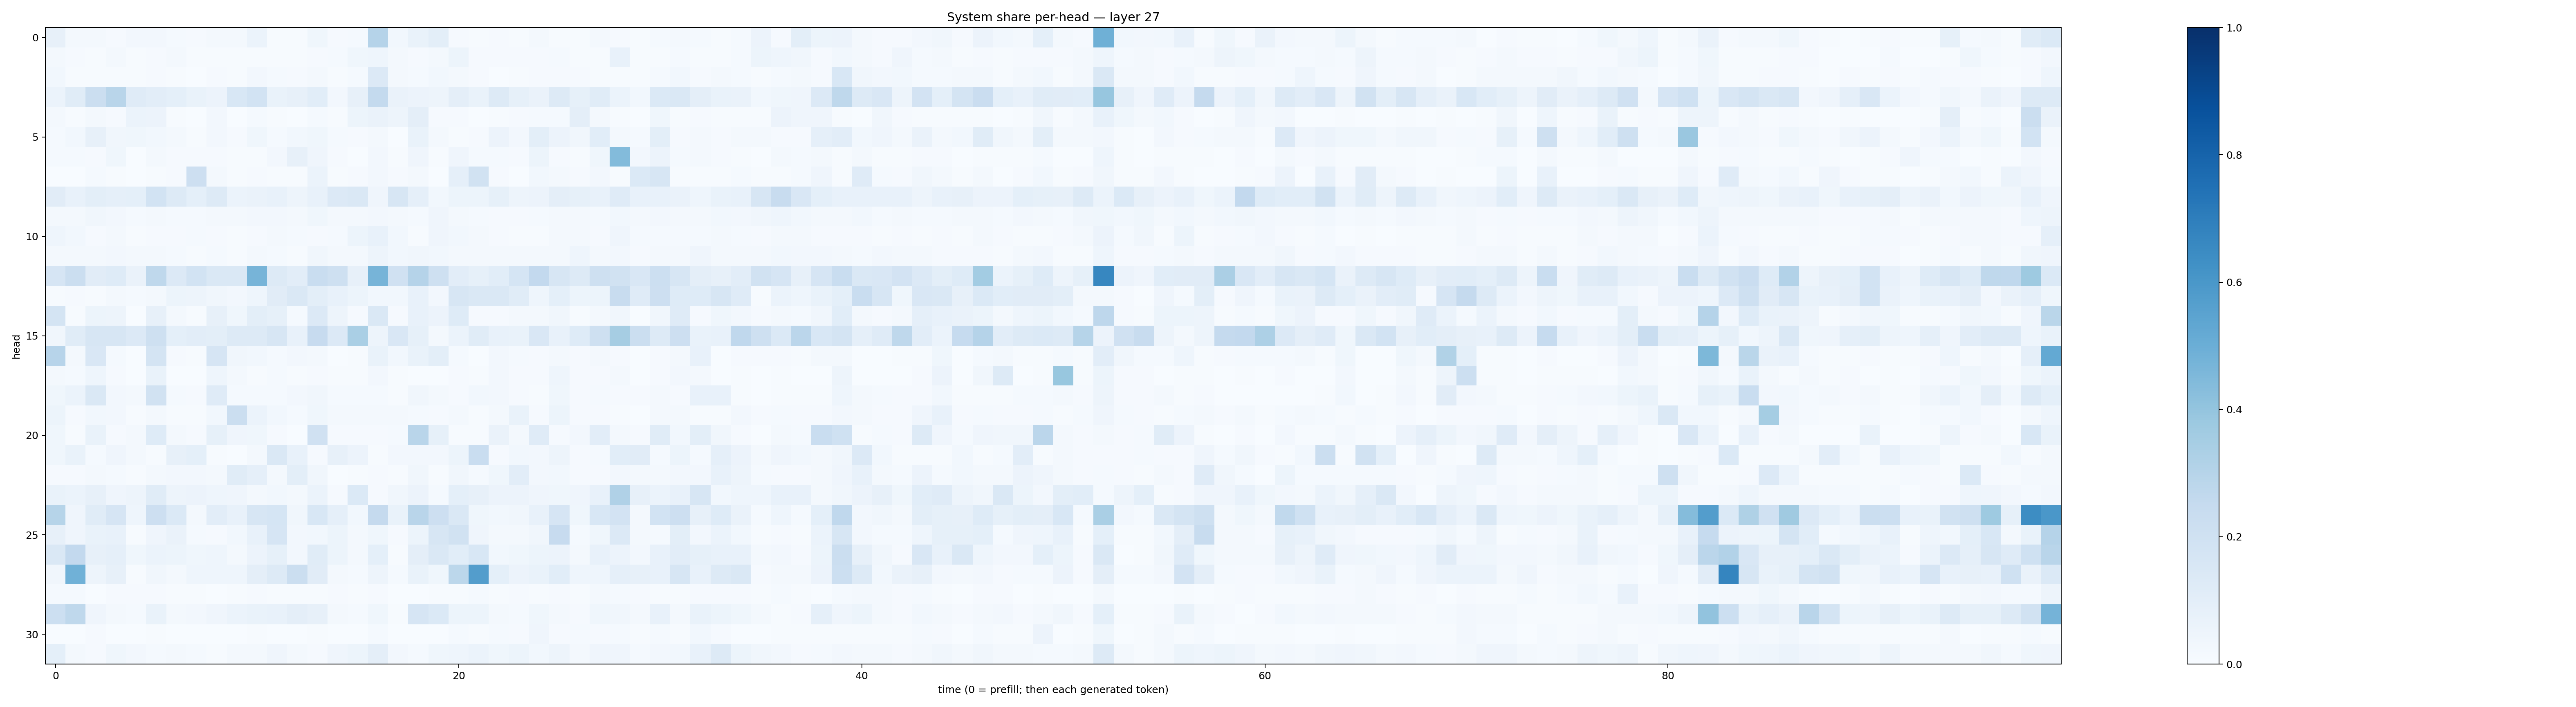

Data behind this chart, as committed beside it:
0.07894317, 0.015896847, 0.022829201, 0.008160349, 0.023956278, 0.024274256, 0.013879824, 0.010439662, 0.018572362, 0.020777352, 0.06163183, 0.00738209, 0.006193356, 0.03889369, 0.01083532, 0.01320205, 0.3034884, 0.030577775, 0.0679743, 0.09878833, 0.010911444, 0.004685507, 0.0100029465, 0.0054752836
0.02134, 0.008459, 0.006719, 0.0186, 0.006416, 0.01025, 0.01808, 0.007573, 0.006842, 0.006685, 0.00601, 0.005638, 0.004435, 0.01096, 0.01205, 0.03889, 0.04331, 0.01774, 0.008828, 0.01993, 0.05395, 0.008795, 0.008388, 0.007976
0.03003, 0.0056, 0.00497, 0.00545, 0.006451, 0.0104, 0.005728, 0.002587, 0.008076, 0.005448, 0.02733, 0.01381, 0.008432, 0.01632, 0.00577, 0.01298, 0.1359, 0.01735, 0.01349, 0.0299, 0.02236, 0.009282, 0.00361, 0.004967
0.06125, 0.1155, 0.2195, 0.292, 0.1173, 0.1036, 0.09198, 0.067, 0.05712, 0.1536, 0.1867, 0.0703, 0.08183, 0.1081, 0.02442, 0.07882, 0.2569, 0.06253, 0.05502, 0.04756, 0.09633, 0.06732, 0.1251, 0.08404
0.01602, 0.004759, 0.01594, 0.008871, 0.06231, 0.05545, 0.0059, 0.003526, 0.02419, 0.003379, 0.01443, 0.005154, 0.003406, 0.01254, 0.004974, 0.05397, 0.06572, 0.05064, 0.09518, 0.008833, 0.01144, 0.002195, 0.005124, 0.009661
0.01287, 0.02897, 0.08064, 0.03296, 0.03665, 0.02782, 0.01606, 0.007644, 0.02594, 0.008892, 0.03853, 0.01316, 0.0287, 0.03795, 0.01428, 0.01143, 0.01761, 0.002827, 0.06678, 0.01954, 0.007763, 0.009841, 0.05509, 0.02461
0.013, 0.01254, 0.009512, 0.03681, 0.001228, 0.01599, 0.008208, 0.00797, 0.008588, 0.00761, 0.004645, 0.02491, 0.0783, 0.04052, 0.01081, 0.002926, 0.02375, 0.007341, 0.03951, 0.007051, 0.04042, 0.01303, 0.01324, 0.00838
0.002432, 0.002458, 0.01185, 0.004224, 0.003656, 0.006825, 0.008719, 0.2133, 0.01651, 0.005006, 0.009913, 0.004037, 0.006661, 0.06106, 0.004991, 0.008059, 0.02352, 0.009309, 0.02174, 0.003282, 0.08907, 0.1941, 0.007969, 0.003519
0.1111, 0.07235, 0.0983, 0.0897, 0.09177, 0.1856, 0.1307, 0.09021, 0.1307, 0.06076, 0.06533, 0.07725, 0.04978, 0.07409, 0.1332, 0.1424, 0.04232, 0.1571, 0.08711, 0.02969, 0.05216, 0.0538, 0.08342, 0.04925
0.02343, 0.02265, 0.03351, 0.0259, 0.01196, 0.01924, 0.01306, 0.01348, 0.02246, 0.02122, 0.02467, 0.02619, 0.01742, 0.03734, 0.01928, 0.0221, 0.02487, 0.01837, 0.01466, 0.04173, 0.0165, 0.01425, 0.0113, 0.01082
0.04369, 0.02896, 0.009288, 0.02151, 0.006238, 0.01108, 0.01002, 0.01248, 0.00806, 0.007405, 0.009983, 0.02158, 0.01177, 0.009703, 0.01199, 0.05286, 0.07541, 0.02785, 0.005028, 0.03916, 0.0306, 0.01957, 0.01051, 0.00727
0.02328, 0.01723, 0.01698, 0.02398, 0.01875, 0.02313, 0.01418, 0.00697, 0.01364, 0.007107, 0.01585, 0.01425, 0.006053, 0.03271, 0.01909, 0.0215, 0.05038, 0.02896, 0.0321, 0.0281, 0.01733, 0.02008, 0.02072, 0.01896
0.1673, 0.2198, 0.1128, 0.1245, 0.06468, 0.2696, 0.1346, 0.1851, 0.1468, 0.1429, 0.4723, 0.1289, 0.1028, 0.2324, 0.2048, 0.07896, 0.4688, 0.1989, 0.3014, 0.2086, 0.1046, 0.08233, 0.1072, 0.1715
0.005947, 0.008157, 0.004406, 0.0178, 0.01372, 0.02295, 0.05304, 0.04911, 0.0313, 0.02641, 0.04626, 0.1097, 0.1474, 0.1013, 0.07407, 0.05192, 0.02754, 0.02987, 0.07662, 0.0259, 0.1637, 0.1475, 0.1436, 0.1159
0.1771, 0.007386, 0.05096, 0.0481, 0.003566, 0.0813, 0.02137, 0.00575, 0.07928, 0.03688, 0.0996, 0.08335, 0.01207, 0.1347, 0.04986, 0.01028, 0.1417, 0.009215, 0.07404, 0.05536, 0.1239, 0.01098, 0.009508, 0.02282
0.03149, 0.115, 0.1581, 0.1626, 0.1365, 0.2074, 0.09113, 0.1044, 0.1007, 0.1325, 0.1314, 0.1587, 0.07096, 0.244, 0.1363, 0.3385, 0.04801, 0.1494, 0.08391, 0.01878, 0.06144, 0.116, 0.07541, 0.06995
0.2954, 0.02242, 0.1507, 0.01282, 0.003206, 0.1743, 0.009007, 0.006217, 0.1663, 0.034, 0.03087, 0.01179, 0.02408, 0.02249, 0.00374, 0.004453, 0.06711, 0.02879, 0.0694, 0.09877, 0.01408, 0.003393, 0.02404, 0.01349
0.01636, 0.01535, 0.04393, 0.008, 0.003665, 0.06883, 0.003299, 0.002951, 0.04457, 0.02129, 0.006164, 0.01331, 0.00507, 0.009296, 0.004156, 0.006134, 0.02463, 0.004068, 0.002797, 0.002806, 0.007889, 0.004705, 0.0236, 0.01118
0.03649, 0.06247, 0.1408, 0.02557, 0.01938, 0.1937, 0.01202, 0.01128, 0.1186, 0.01172, 0.01335, 0.01484, 0.02362, 0.03272, 0.01476, 0.0149, 0.01264, 0.007435, 0.03333, 0.01853, 0.01102, 0.02943, 0.02368, 0.01006
0.05261, 0.008829, 0.02933, 0.02428, 0.007774, 0.01933, 0.006898, 0.004068, 0.03039, 0.224, 0.06121, 0.02802, 0.01313, 0.03724, 0.02021, 0.02161, 0.01877, 0.0192, 0.01321, 0.008825, 0.02148, 0.006058, 0.02116, 0.06785
0.0353, 0.004943, 0.06802, 0.008004, 0.01781, 0.1241, 0.01793, 0.009552, 0.08271, 0.03918, 0.0366, 0.008562, 0.002609, 0.1988, 0.008128, 0.01106, 0.0109, 0.01484, 0.2896, 0.08548, 0.006288, 0.003943, 0.06262, 0.01627
0.03725, 0.06842, 0.01237, 0.04103, 0.01839, 0.004136, 0.08085, 0.09097, 0.007448, 0.003475, 0.01979, 0.1451, 0.07217, 0.007861, 0.07916, 0.05684, 0.005122, 0.0257, 0.02662, 0.02734, 0.05441, 0.2315, 0.009697, 0.02743
0.01111, 0.01057, 0.02012, 0.01268, 0.004291, 0.02178, 0.02677, 0.02377, 0.01601, 0.1166, 0.0891, 0.02052, 0.09927, 0.03273, 0.003169, 0.007097, 0.008286, 0.005631, 0.03148, 0.006345, 0.0317, 0.01183, 0.03534, 0.1047
0.0695, 0.0591, 0.0802, 0.04122, 0.04791, 0.1136, 0.0506, 0.05532, 0.0443, 0.04154, 0.01925, 0.03056, 0.01745, 0.06059, 0.01072, 0.14, 0.008064, 0.0319, 0.05704, 0.01199, 0.09283, 0.08036, 0.05726, 0.05712
0.2976, 0.03978, 0.1157, 0.1656, 0.04588, 0.2111, 0.14, 0.02205, 0.1038, 0.07122, 0.1568, 0.1691, 0.03217, 0.1556, 0.08915, 0.03096, 0.252, 0.06884, 0.2908, 0.2133, 0.1425, 0.03891, 0.02908, 0.03263
0.08181, 0.04273, 0.06761, 0.07608, 0.007786, 0.0422, 0.06568, 0.01318, 0.01132, 0.02736, 0.07047, 0.1652, 0.02373, 0.03118, 0.05159, 0.01969, 0.03771, 0.009278, 0.05315, 0.158, 0.1876, 0.03907, 0.01826, 0.02183
0.1479, 0.2593, 0.07972, 0.08924, 0.03606, 0.06231, 0.05193, 0.03682, 0.04651, 0.02141, 0.0572, 0.08431, 0.02708, 0.1171, 0.05146, 0.01876, 0.09057, 0.004383, 0.0961, 0.1453, 0.108, 0.1532, 0.02963, 0.03691
0.03302, 0.4882, 0.05034, 0.08134, 0.005634, 0.03429, 0.01784, 0.04641, 0.04497, 0.04669, 0.09721, 0.1308, 0.2218, 0.1096, 0.02241, 0.01296, 0.04737, 0.01412, 0.06959, 0.03898, 0.2792, 0.5706, 0.0911, 0.05853
0.01544, 0.01527, 0.003495, 0.0102, 0.008467, 0.007889, 0.00454, 0.005721, 0.003834, 0.005975, 0.009173, 0.004436, 0.007458, 0.007475, 0.00947, 0.006101, 0.01011, 0.002998, 0.001896, 0.005077, 0.00533, 0.01438, 0.006928, 0.00878
0.2179, 0.2719, 0.0417, 0.02177, 0.01229, 0.0687, 0.01899, 0.02456, 0.0428, 0.06177, 0.06839, 0.07421, 0.09739, 0.08145, 0.01883, 0.01512, 0.03641, 0.005953, 0.167, 0.1374, 0.05204, 0.05339, 0.01683, 0.01265
0.001154, 0.002955, 0.01106, 0.003593, 0.002811, 0.004026, 0.003701, 0.002735, 0.00226, 0.002801, 0.005146, 0.002288, 0.003144, 0.006206, 0.002994, 0.002843, 0.01215, 0.001489, 0.001868, 0.003097, 0.01277, 0.007103, 0.01341, 0.01149
0.09061, 0.02026, 0.009985, 0.03896, 0.02397, 0.01266, 0.01714, 0.01257, 0.007337, 0.01776, 0.01652, 0.04072, 0.0227, 0.01029, 0.04233, 0.05194, 0.09697, 0.02685, 0.01414, 0.03903, 0.04348, 0.05978, 0.0375, 0.05351
